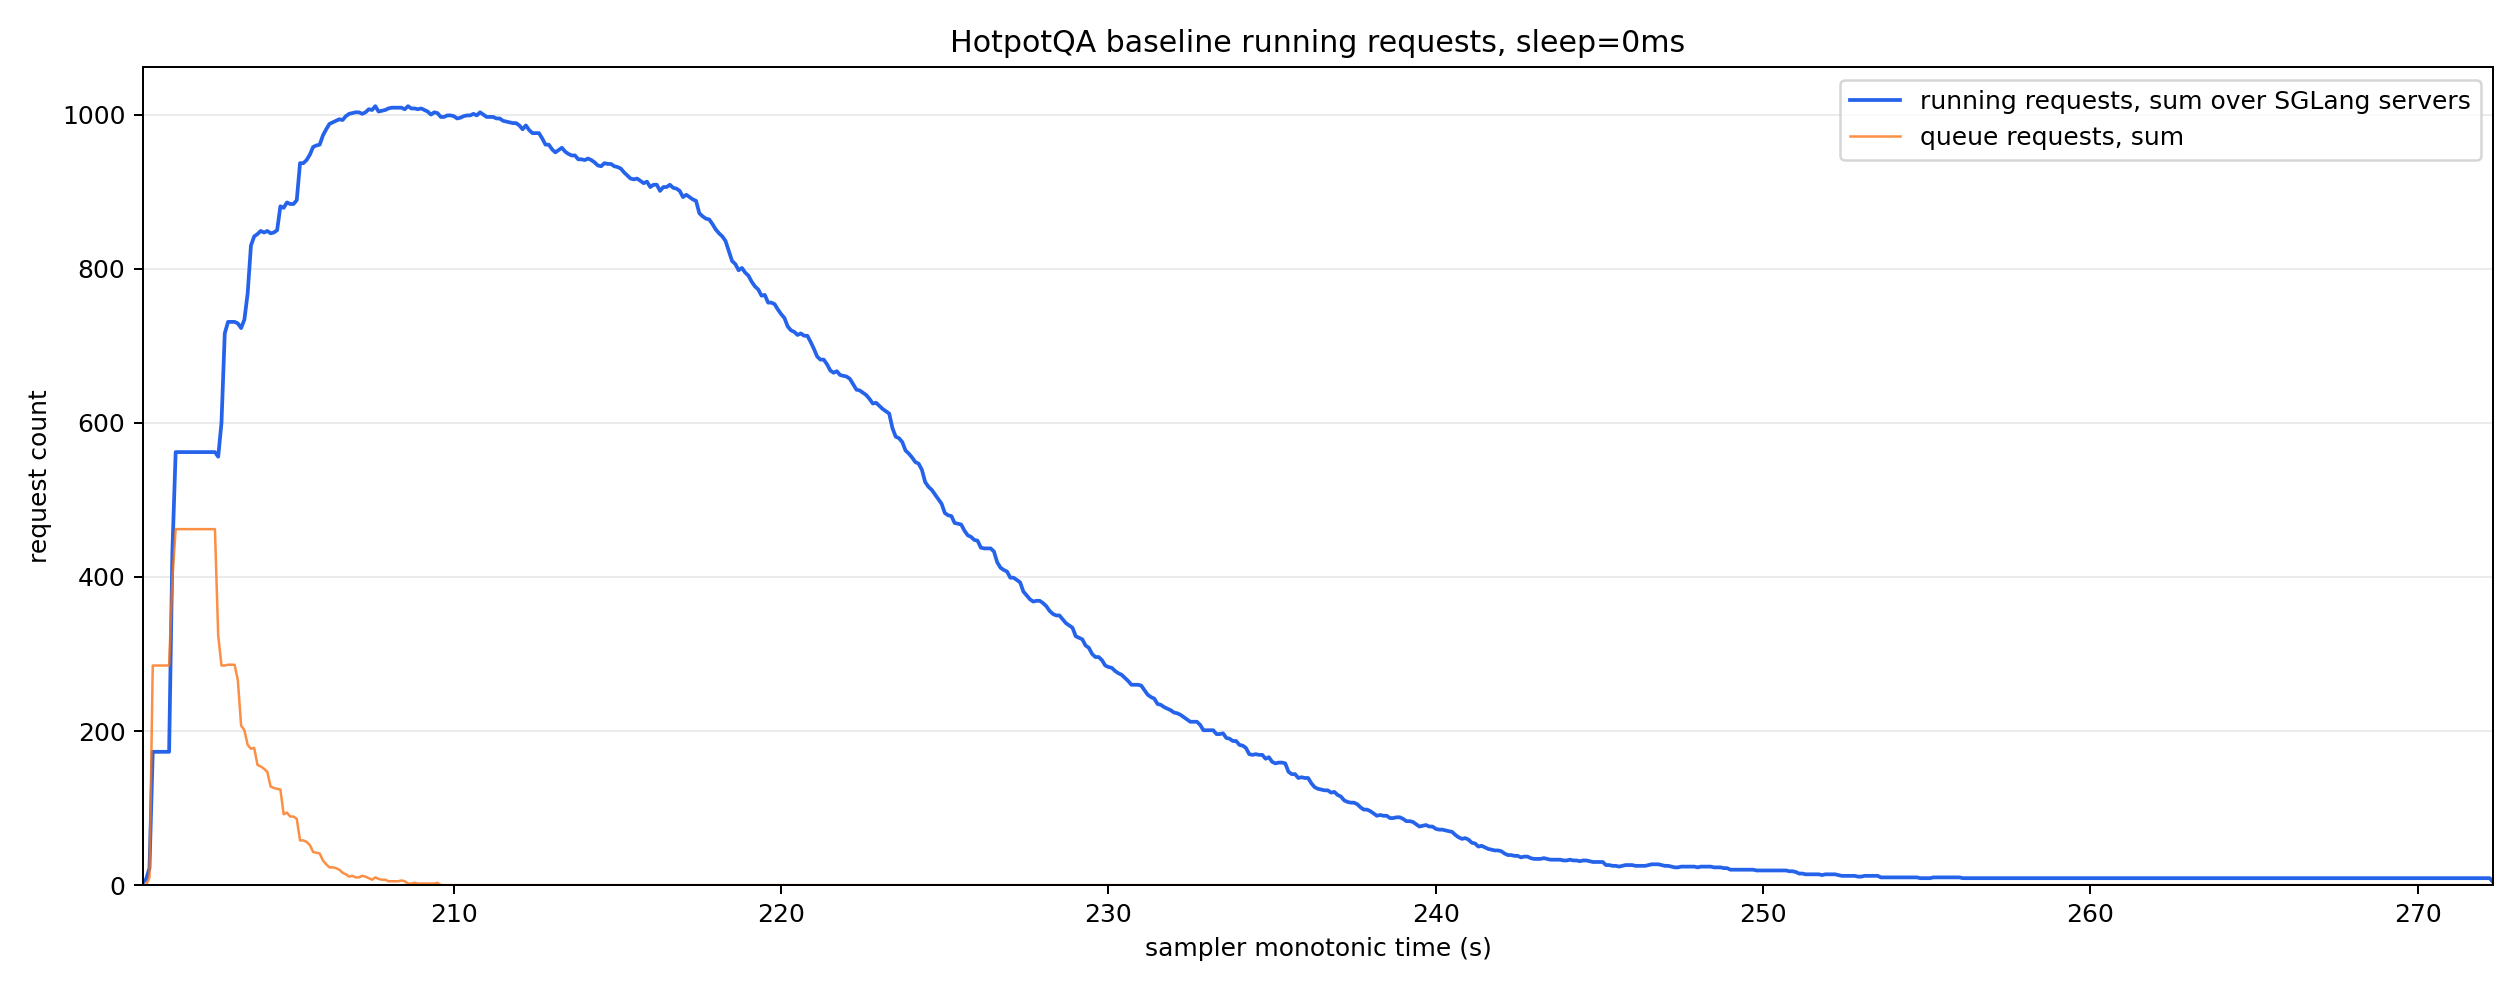

The file beside this chart, header and first rows:
monotonic_s, running_reqs_sum, queue_reqs_sum, gen_throughput_sum, decode_sum_seq_lens_sum, num_servers_sampled
200.5, 3.0, 0.0, 0.0, 0.0, 8
200.6, 8.0, 0.0, 0.0, 0.0, 8
200.7, 22.0, 10.0, 0.0, 0.0, 8
200.8, 173.0, 285.0, 0.0, 0.0, 8
200.9, 173.0, 285.0, 0.0, 0.0, 8
201.0, 173.0, 285.0, 0.0, 0.0, 8
201.1, 173.0, 285.0, 0.0, 0.0, 8
201.2, 173.0, 285.0, 0.0, 0.0, 8
201.3, 173.0, 285.0, 0.0, 0.0, 8
201.4, 433.0, 398.0, 511, 109896, 8
201.5, 562.0, 462.0, 836.6, 181746, 8
201.6, 562.0, 462.0, 836.6, 181746, 8
201.7, 562.0, 462.0, 836.6, 181746, 8
201.8, 562.0, 462.0, 836.6, 181746, 8
201.9, 562.0, 462.0, 836.6, 181746, 8
202.0, 562.0, 462.0, 836.6, 181746, 8
202.1, 562.0, 462.0, 19722, 195346, 8
202.2, 562.0, 462.0, 31777, 204226, 8
202.3, 562.0, 462.0, 31777, 204226, 8
202.4, 562.0, 462.0, 31777, 204226, 8
202.5, 562.0, 462.0, 31777, 204226, 8
202.6, 562.0, 462.0, 31777, 204226, 8
202.7, 562.0, 462.0, 31777, 204226, 8
202.8, 556.0, 324.0, 31777, 204226, 8
202.9, 600.0, 285.0, 31076, 222075, 8
203.0, 716.0, 285.0, 29100, 267414, 8
203.1, 731.0, 286.0, 28742, 274577, 8
203.2, 731.0, 286.0, 28742, 274577, 8
203.3, 731.0, 286.0, 28742, 274577, 8
203.4, 729.0, 266.0, 28742, 274577, 8
203.5, 723.0, 207.0, 28742, 274577, 8
203.6, 734.0, 201.0, 28742, 274577, 8
203.7, 768.0, 182.0, 28742, 274577, 8
203.8, 830.0, 177.0, 34554, 318959, 8
203.9, 842.0, 178.0, 35916, 334817, 8
204.0, 845.0, 156.0, 35916, 334817, 8
204.1, 849.0, 154.0, 35916, 334817, 8
204.2, 847.0, 151.0, 35916, 334817, 8
204.3, 849.0, 147.0, 35916, 334817, 8
204.4, 846.0, 128.0, 35916, 334817, 8
204.5, 847.0, 126.0, 35916, 334817, 8
204.6, 850.0, 125.0, 35916, 334817, 8
204.7, 881.0, 124.0, 38158, 368615, 8
204.8, 879.0, 92.0, 38158, 368615, 8
204.9, 886.0, 94.0, 38697, 380802, 8
205.0, 884.0, 89.0, 38697, 380802, 8
205.1, 884.0, 89.0, 38697, 380802, 8
205.2, 889.0, 86.0, 38697, 380802, 8
205.3, 937.0, 58.0, 38697, 380802, 8
205.4, 937.0, 58.0, 38697, 380802, 8
205.5, 941.0, 56.0, 38697, 380802, 8
205.6, 948.0, 52.0, 38708, 387579, 8
205.7, 958.0, 43.0, 38295, 415475, 8
205.8, 960.0, 42.0, 37674, 424230, 8
205.9, 961.0, 41.0, 37674, 424230, 8
206.0, 973.0, 32.0, 37271, 432393, 8
206.1, 981.0, 27.0, 37271, 432393, 8
206.2, 988.0, 23.0, 37271, 432393, 8
206.3, 990.0, 23.0, 35845, 445637, 8
206.4, 992.0, 22.0, 35845, 445637, 8
... 659 more rows
